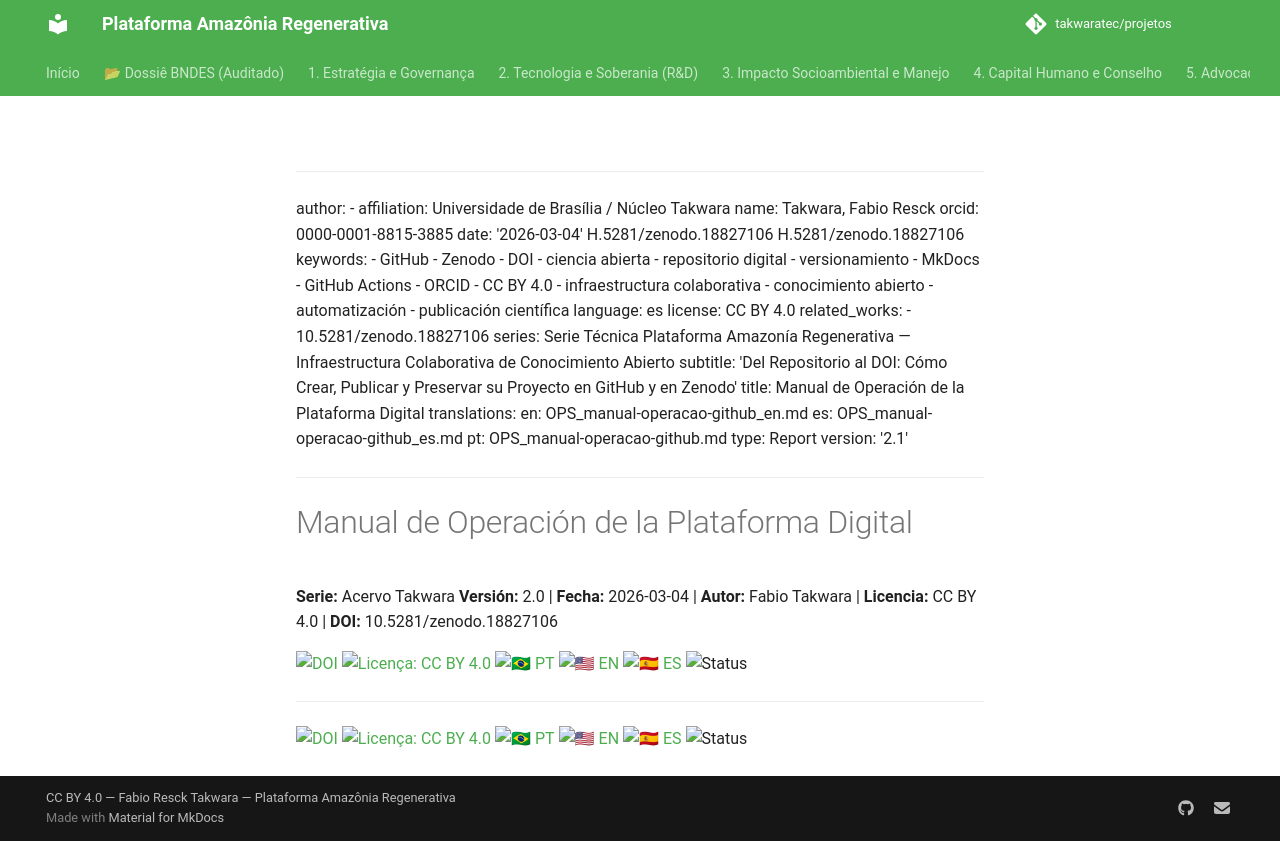

repository: takwaratec/projetos · page: 04_GESTAO_OPERACIONAL/OPS_manual-operacao-github_es/index.html · generator: mkdocs

---
author:
- affiliation: Universidade de Brasília / Núcleo Takwara
  name: Takwara, Fabio Resck
  orcid: 0000-0001-8815-3885
date: '2026-03-04'
10.5281/zenodo.18827106
10.5281/zenodo.18827106
keywords:
- GitHub
- Zenodo
- DOI
- ciencia abierta
- repositorio digital
- versionamiento
- MkDocs
- GitHub Actions
- ORCID
- CC BY 4.0
- infraestructura colaborativa
- conocimiento abierto
- automatización
- publicación científica
language: es
license: CC BY 4.0
related_works:
- 10.5281/zenodo.18827106
series: Serie Técnica Plataforma Amazonía Regenerativa — Infraestructura Colaborativa
  de Conocimiento Abierto
subtitle: 'Del Repositorio al DOI: Cómo Crear, Publicar y Preservar su Proyecto en
  GitHub y en Zenodo'
title: Manual de Operación de la Plataforma Digital
translations:
  en: OPS_manual-operacao-github_en.md
  es: OPS_manual-operacao-github_es.md
  pt: OPS_manual-operacao-github.md
type: Report
version: '2.1'
---
# Manual de Operación de la Plataforma Digital

**Serie:** Acervo Takwara **Versión:** 2.0 | **Fecha:** 2026-03-04 | **Autor:** Fabio Takwara | **Licencia:** CC BY 4.0 | **DOI:** 10.5281/zenodo.18827106

[![DOI](https://img.shields.io/badge/DOI-10.5281/zenodo.18827106-blue.svg)](https://doi.org/10.5281/zenodo.18827106)
[![Licença: CC BY 4.0](https://img.shields.io/badge/Licen%C3%A7a-CC%20BY%204.0-lightgrey.svg)](https://creativecommons.org/licenses/by/4.0/)
[![🇧🇷 PT](https://img.shields.io/badge/🇧🇷-Português-green)](./OPS_manual-operacao-github.md) [![🇺🇸 EN](https://img.shields.io/badge/🇺🇸-English-blue)](./OPS_manual-operacao-github_en.md) [![🇪🇸 ES](https://img.shields.io/badge/🇪🇸-Español-orange)](./OPS_manual-operacao-github_es.md)
![Status](https://img.shields.io/badge/status-V2.0%20(Advocacy%205.1)-blue)

---

[![DOI](https://img.shields.io/badge/DOI-10.5281/zenodo.18827106-blue.svg)](https://doi.org/10.5281/zenodo.18827106)
[![Licença: CC BY 4.0](https://img.shields.io/badge/Licen%C3%A7a-CC%20BY%204.0-lightgrey.svg)](https://creativecommons.org/licenses/by/4.0/)
[![🇧🇷 PT](https://img.shields.io/badge/🇧🇷-Português-green)](./OPS_manual-operacao-github.md) [![🇺🇸 EN](https://img.shields.io/badge/🇺🇸-English-blue)](./OPS_manual-operacao-github_en.md) [![🇪🇸 ES](https://img.shields.io/badge/🇪🇸-Español-orange)](./OPS_manual-operacao-github_es.md)
![Status](https://img.shields.io/badge/status-V2.0%20(Advocacy%205.1)-blue)
